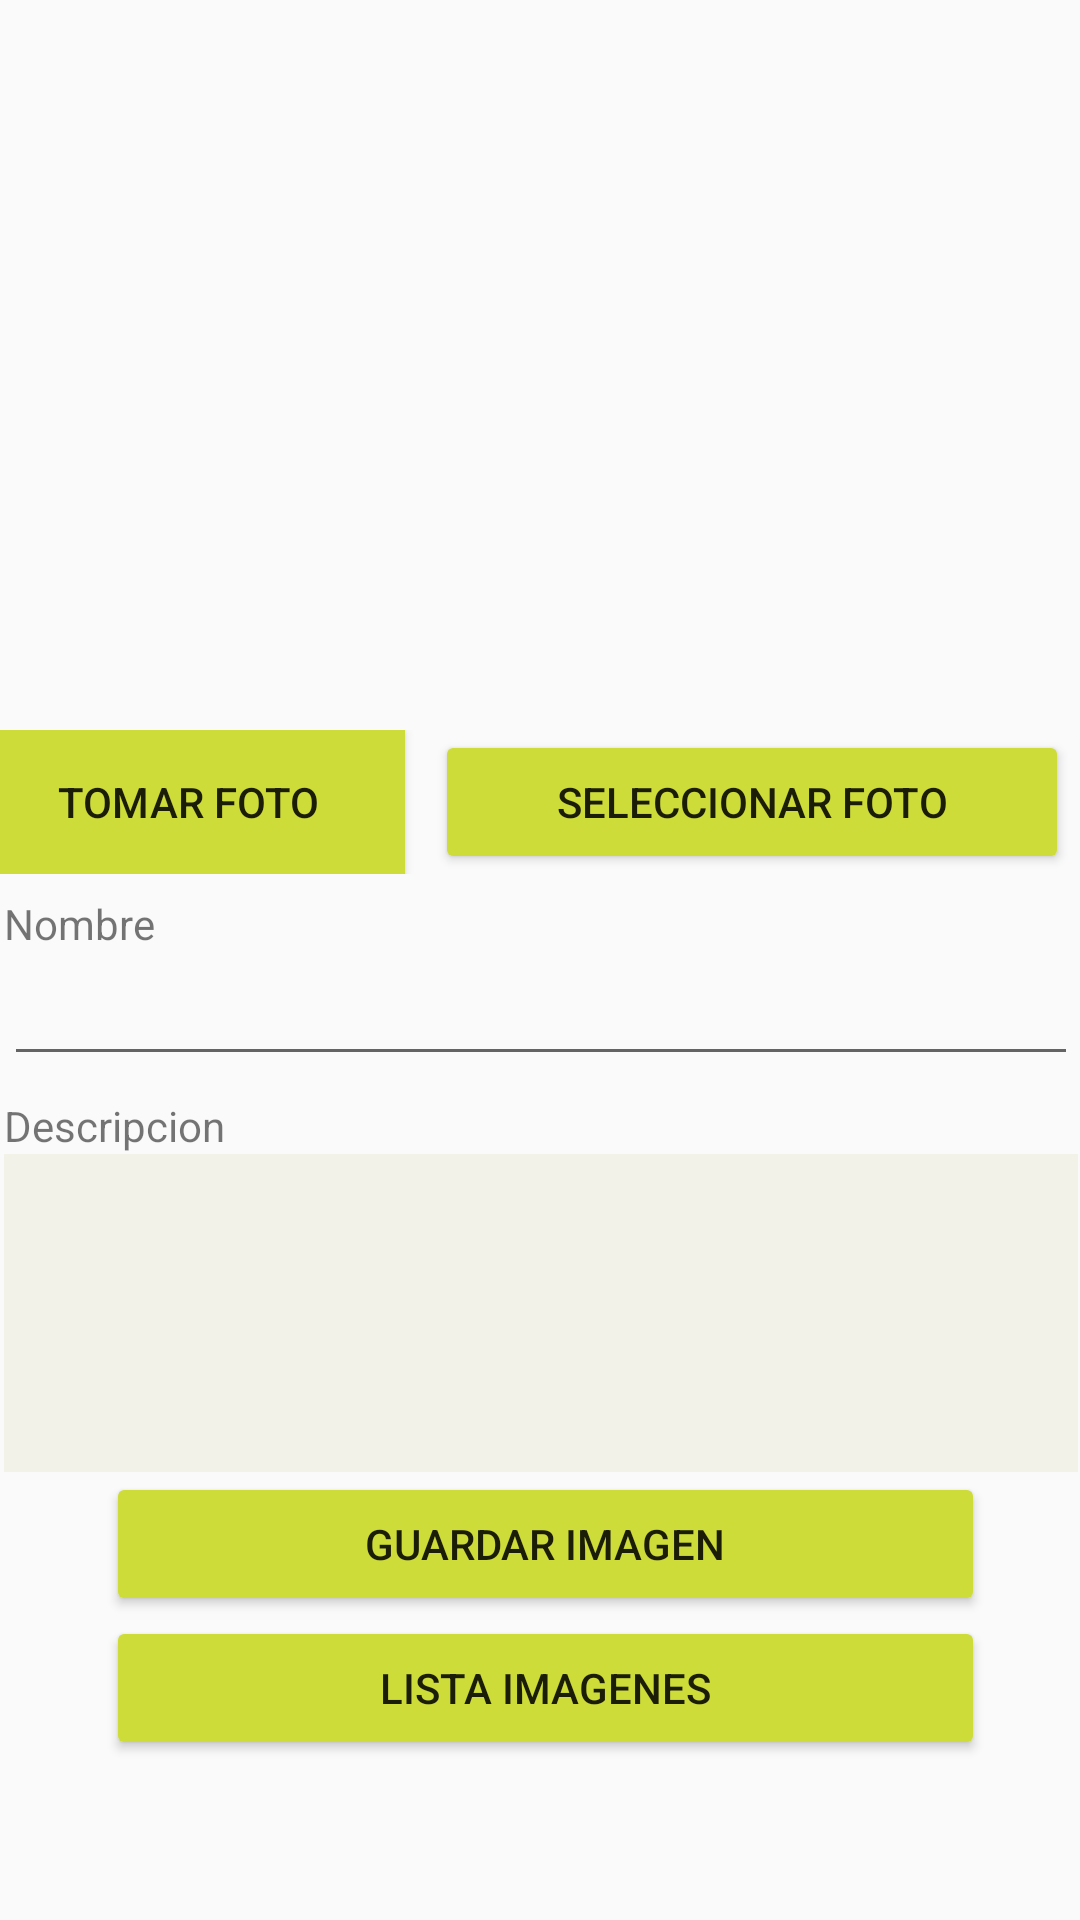

Here is an Android app screen rendered from its layout file. Give the layout XML and the strings, colors and styles it references.
<!-- AndroidManifest.xml: application theme Theme.Pm1examen14659 -->
<!-- res/layout/activity_main.xml -->
<?xml version="1.0" encoding="utf-8"?>
<androidx.constraintlayout.widget.ConstraintLayout xmlns:android="http://schemas.android.com/apk/res/android"
    xmlns:app="http://schemas.android.com/apk/res-auto"
    xmlns:tools="http://schemas.android.com/tools"
    android:layout_width="match_parent"
    android:layout_height="match_parent"
    tools:context=".MainActivity">

    <ScrollView
        android:id="@+id/scrollView2"
        android:layout_width="390dp"
        android:layout_height="674dp"
        app:layout_constraintBottom_toBottomOf="parent"
        app:layout_constraintEnd_toEndOf="parent"
        app:layout_constraintStart_toStartOf="parent"
        app:layout_constraintTop_toTopOf="parent">

        <LinearLayout
            android:layout_width="match_parent"
            android:layout_height="wrap_content"
            android:orientation="vertical">

            <ImageView
                android:id="@+id/imageView"
                android:layout_width="match_parent"
                android:layout_height="260dp"
                app:srcCompat="@drawable/icon"
                tools:srcCompat="@tools:sample/avatars" />

            <LinearLayout
                android:layout_width="match_parent"
                android:layout_height="match_parent"
                android:orientation="horizontal">

                <Button
                    android:id="@+id/btnTomarFoto"
                    android:layout_width="wrap_content"
                    android:layout_height="wrap_content"
                    android:layout_marginLeft="5dp"
                    android:layout_marginRight="5dp"
                    android:layout_weight="1"
                    android:background="@color/purple_200"
                    android:backgroundTint="#CDDC39"
                    android:text="Tomar Foto"
                    android:textColorHighlight="#E91E63"
                    android:textColorLink="#4CAF50" />

                <Button
                    android:id="@+id/btnSeleccionarFoto"
                    android:layout_width="wrap_content"
                    android:layout_height="wrap_content"
                    android:layout_marginLeft="5dp"
                    android:layout_marginRight="5dp"
                    android:layout_weight="1"
                    android:backgroundTint="#CDDC39"
                    android:text="Seleccionar Foto" />

                <com.google.android.material.floatingactionbutton.FloatingActionButton
                    android:id="@+id/floatAgregarPais"
                    android:layout_width="wrap_content"
                    android:layout_height="4dp"
                    android:layout_marginLeft="5dp"
                    android:layout_marginRight="5dp"
                    android:clickable="true"
                    android:foregroundTint="#F8F8F8"
                    app:backgroundTint="#FFC107"
                    app:srcCompat="@android:drawable/ic_menu_add" />

            </LinearLayout>

            <TextView
                android:id="@+id/textView2"
                android:layout_width="7dp"
                android:layout_height="5dp"
                android:layout_marginLeft="16dp"
                android:layout_marginRight="16dp"
                android:text="Pais" />

            <Spinner
                android:id="@+id/cmbPais"
                android:layout_width="3dp"
                android:layout_height="2dp"
                android:layout_marginLeft="16dp"
                android:layout_marginRight="16dp" />

            <TextView
                android:id="@+id/textView"
                android:layout_width="match_parent"
                android:layout_height="wrap_content"
                android:layout_marginLeft="16dp"
                android:layout_marginRight="16dp"
                android:text="Nombre " />

            <EditText
                android:id="@+id/txtNombreCompleto"
                android:layout_width="match_parent"
                android:layout_height="wrap_content"
                android:layout_marginLeft="16dp"
                android:layout_marginRight="16dp"
                android:ems="10"
                android:inputType="textPersonName" />

            <TextView
                android:id="@+id/textView4"
                android:layout_width="6dp"
                android:layout_height="5dp"
                android:layout_marginLeft="16dp"
                android:layout_marginRight="16dp"
                android:text="Telefono" />

            <EditText
                android:id="@+id/txtTelefono"
                android:layout_width="5dp"
                android:layout_height="2dp"
                android:layout_marginLeft="16dp"
                android:layout_marginRight="16dp"
                android:ems="10"
                android:inputType="number" />

            <TextView
                android:id="@+id/textView5"
                android:layout_width="match_parent"
                android:layout_height="wrap_content"
                android:layout_marginLeft="16dp"
                android:layout_marginRight="16dp"
                android:text="Descripcion" />

            <EditText
                android:id="@+id/txtNota"
                android:layout_width="match_parent"
                android:layout_height="106dp"
                android:layout_marginLeft="16dp"
                android:layout_marginRight="16dp"
                android:background="#F1F7F8"
                android:backgroundTint="#F3F2E8"
                android:ems="10"
                android:inputType="textPersonName" />

            <Button
                android:id="@+id/btnGuardar"
                android:layout_width="293dp"
                android:layout_height="wrap_content"
                android:layout_marginLeft="50dp"
                android:layout_marginRight="50dp"
                android:backgroundTint="#CDDC39"
                android:text="Guardar Imagen" />

            <Button
                android:id="@+id/btnListar"
                android:layout_width="293dp"
                android:layout_height="wrap_content"
                android:layout_marginLeft="50dp"
                android:layout_marginRight="50dp"
                android:backgroundTint="#CDDC39"
                android:text="Lista Imagenes" />

            <TextView
                android:id="@+id/textView6"
                android:layout_width="match_parent"
                android:layout_height="wrap_content"
                android:layout_marginTop="50dp" />

        </LinearLayout>
    </ScrollView>

</androidx.constraintlayout.widget.ConstraintLayout>
<!-- resources referenced by this layout -->
<resources>
  <style name="Theme.Pm1examen14659" parent="Theme.AppCompat.Light.DarkActionBar">
          
          <item name="colorPrimary">@color/purple_500</item>
          <item name="colorPrimaryVariant">@color/purple_700</item>
          <item name="colorOnPrimary">@color/white</item>
          
          <item name="colorSecondary">@color/teal_200</item>
          <item name="colorSecondaryVariant">@color/teal_700</item>
          <item name="colorOnSecondary">@color/black</item>
          
          <item name="android:statusBarColor" tools:targetApi="l">?attr/colorPrimaryVariant</item>
          
      </style>
  <!-- not gathered from this repository: default colours our renderer supplied (Android Studio template values) -->
  <color name="purple_200">#FFBB86FC</color>
  <color name="purple_500">#FF6200EE</color>
  <color name="purple_700">#FF3700B3</color>
  <color name="teal_200">#FF03DAC5</color>
  <color name="teal_700">#FF018786</color>
  <color name="black">#FF000000</color>
  <color name="white">#FFFFFFFF</color>
</resources>
